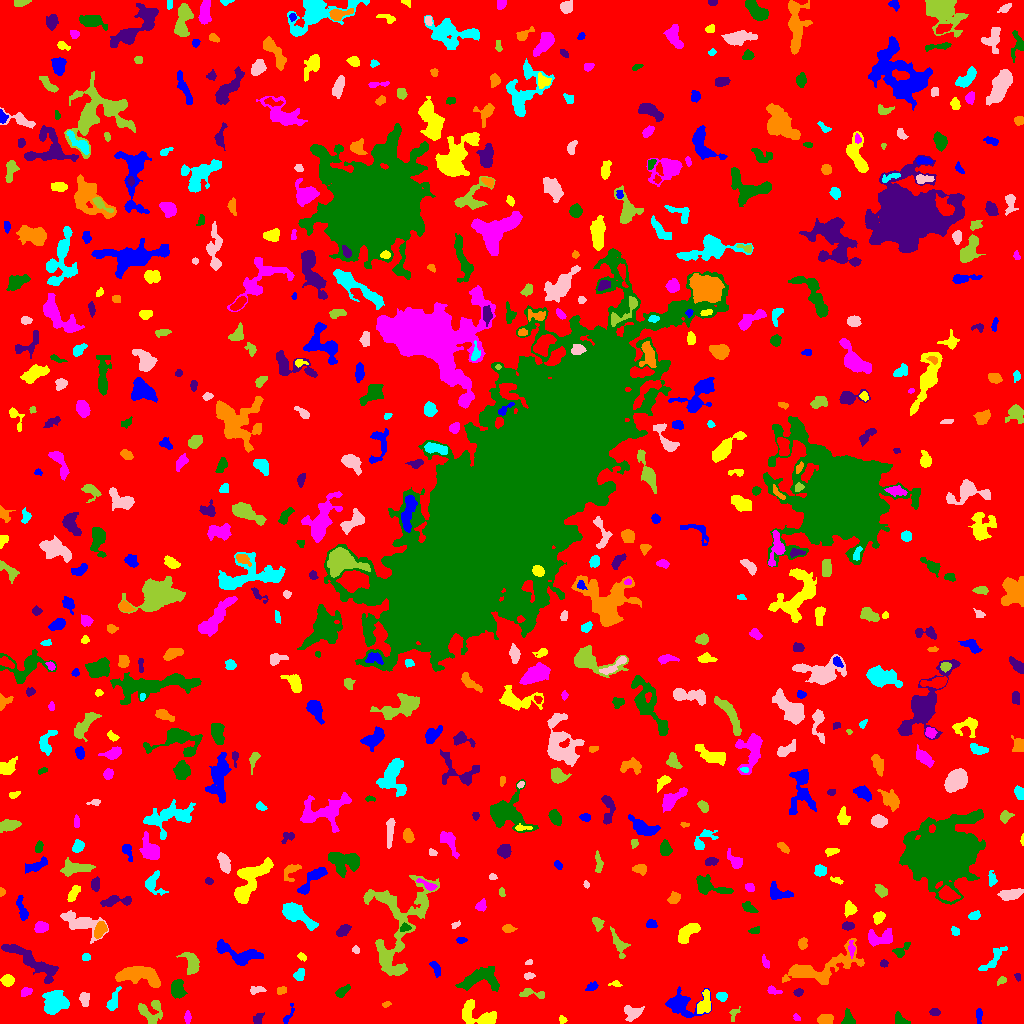

Values plotted in this chart, from the file beside it:
ID, X, Y, A, B, theta, total_flux, mu_max, mu_median, mu_mean, R_fwhm, R_e, R10, R90, x_start, x_end, y_start, y_end, area, greylevel
0, 501.2, 512.3, 305, 296.5, -0.3744, 1511563, 12.0, 1.0, 1.874, 85.13, 228.8, 86.97, 378.3, 0, 1023, 0, 1023, 806805, 1.874
1, 978.8, 8.203, 3.702, 1.396, -1.51, 128.0, 3.0, 1.0, 1.438, 3.7, 2.877, 1.128, 4.442, 976, 982, 0, 15, 89, 9.438
2, 562.3, 3.734, 2.079, 1.873, -0.8238, 128.0, 4.0, 2.0, 2.286, 3.742, 2.394, 0.9772, 3.656, 559, 567, 0, 8, 56, 6.286
3, 796.4, 5.803, 1.976, 1.396, -1.093, 66.0, 3.0, 1.0, 1.404, 2.646, 2.111, 0.7979, 3.29, 793, 800, 3, 10, 47, 7.404
4, 900.7, 2.794, 3.667, 2.162, -0.5543, 306.0, 6.0, 2.0, 2.529, 4.26, 3.038, 1.262, 4.886, 895, 910, 0, 12, 121, 7.529
5, 257.8, 4.706, 3.075, 2.148, 1.144, 201.0, 4.0, 2.0, 2.051, 4.583, 3.09, 1.262, 4.82, 253, 264, 0, 11, 98, 7.051
6, 824.9, 4.083, 3.408, 2.239, 0.1186, 424.0, 7.0, 3.0, 2.827, 4.107, 3.478, 1.382, 5.528, 817, 833, 0, 9, 150, 7.827
7, 55.04, 21.68, 6.24, 5.831, 0.1951, 1472, 7.0, 3.0, 3.035, 7.756, 7.291, 2.932, 11.03, 42, 69, 9, 33, 485, 7.035
8, 632.8, 10.94, 4.717, 3.632, -0.046, 284.0, 3.0, 1.0, 1.333, 5.528, 4.297, 1.693, 6.555, 624, 644, 2, 18, 213, 6.333
9, 734.2, 10.39, 3.667, 1.946, 1.074, 132.0, 4.0, 1.0, 1.571, 3.241, 2.646, 0.9772, 4.549, 729, 740, 2, 17, 84, 7.571
10, 995.8, 4.316, 9.544, 3.276, -0.2045, 1325, 11.0, 3.0, 4.115, 5.585, 5.046, 1.954, 8.519, 973, 1011, 0, 18, 322, 8.115
11, 288.1, 7.64, 6.276, 1.665, 1.102, 197.0, 4.0, 2.0, 2.118, 4.687, 3.141, 1.128, 4.787, 283, 294, 0, 20, 93, 6.118
12, 704.9, 20.31, 6.034, 3.104, 1.363, 1027, 10.0, 4.0, 4.315, 5.781, 4.787, 1.871, 7.442, 697, 710, 10, 34, 238, 10.32
13, 187.5, 6.17, 2.62, 1.623, -0.0, 94.0, 3.0, 1.0, 1.205, 2.877, 2.585, 0.9772, 4.146, 184, 191, 0, 13, 78, 6.205
14, 848.7, 2.738, 2.949, 2.524, -0.4519, 313.0, 7.0, 2.0, 2.268, 3.523, 2.985, 1.128, 4.886, 841, 855, 0, 15, 138, 8.268
15, 934.9, 11.19, 2.212, 1.915, -0.02982, 152.0, 4.0, 2.0, 2.0, 3.989, 2.646, 0.9772, 4.068, 929, 940, 8, 15, 76, 7.0
16, 386.3, 19.31, 2.254, 1.117, 0.187, 101.0, 4.0, 2.0, 2.104, 3.141, 2.034, 0.7979, 3.141, 382, 391, 16, 22, 48, 7.104
17, 113, 21.85, 6.068, 2.249, 1.216, 369.0, 4.0, 2.0, 2.073, 6.206, 4.184, 1.693, 6.58, 106, 121, 13, 37, 178, 8.073
18, 84.16, 24.67, 3.364, 2.15, -1.486, 212.0, 4.0, 2.0, 1.669, 4.549, 3.338, 1.262, 5.382, 79, 89, 17, 31, 127, 6.669
19, 149.7, 12.72, 6.598, 6.061, -0.03727, 501.0, 4.0, 1.0, 1.505, 6.91, 5.202, 1.954, 8.368, 138, 162, 0, 23, 333, 6.505
20, 325.4, 21.71, 2.479, 1.408, 1.34, 129.0, 4.0, 2.0, 1.925, 3.385, 2.326, 0.9772, 3.742, 322, 328, 17, 28, 67, 6.925
21, 681.5, 19.35, 8.903, 6.075, -0.1643, 1717, 10.0, 3.0, 3.4, 6.604, 6.531, 2.459, 10.88, 665, 711, 6, 37, 505, 7.4
22, 475.1, 9.296, 10.58, 5.452, -0.3015, 1280, 6.0, 3.0, 2.801, 8.903, 7.001, 2.764, 10.73, 462, 496, 0, 24, 457, 6.801
23, 26.03, 31.65, 2.882, 2.01, 0.3778, 269.0, 6.0, 3.0, 2.924, 4.184, 3.09, 1.128, 4.72, 21, 32, 27, 36, 92, 6.924
24, 177.3, 34.02, 4.239, 2.753, -1.56, 963.0, 10.0, 4.0, 4.115, 5.585, 4.334, 1.784, 6.817, 171, 187, 25, 44, 234, 9.115
25, 798.6, 31.19, 2.041, 1.665, 0.2644, 191.0, 7.0, 3.0, 2.768, 2.764, 2.326, 0.7979, 3.7, 793, 803, 27, 35, 69, 7.768
26, 281.5, 32.92, 2.35, 1.8, 0.4514, 150.0, 5.0, 2.0, 2.027, 3.038, 2.585, 0.9772, 3.909, 277, 286, 29, 37, 74, 7.027
27, 721.6, 27.23, 2.39, 2.19, -0.2381, 263.0, 6.0, 3.0, 2.768, 3.989, 2.932, 1.128, 4.618, 716, 727, 22, 31, 95, 7.768
28, 256.9, 33.46, 4.124, 1.707, 0.09349, 203.0, 4.0, 2.0, 2.01, 4.853, 3.141, 1.262, 4.754, 250, 266, 29, 37, 101, 8.01
29, 530.9, 30.16, 7.229, 2.101, -0.1216, 261.0, 5.0, 2.0, 1.695, 3.141, 3.742, 1.382, 5.698, 519, 544, 25, 35, 154, 6.695
30, 948.2, 23.31, 3.592, 2.497, 0.4411, 398.0, 6.0, 2.0, 2.327, 4.886, 3.613, 1.382, 5.754, 940, 956, 18, 34, 171, 7.327
31, 592.4, 37.24, 3.014, 1.822, 0.4415, 172.0, 5.0, 1.5, 1.911, 2.877, 2.764, 0.9772, 4.754, 585, 598, 33, 42, 90, 6.911
32, 615.3, 39.34, 3.3, 1.441, -0.03397, 160.0, 5.0, 2.0, 2.623, 3.09, 2.585, 0.9772, 3.909, 608, 622, 37, 43, 61, 6.623
33, 772.2, 33.11, 3.191, 1.784, -0.3332, 229.0, 6.0, 2.0, 2.573, 3.613, 2.706, 0.9772, 4.549, 767, 782, 29, 38, 89, 8.573
34, 342.4, 32.04, 3.922, 1.844, 0.6972, 232.0, 5.0, 2.0, 1.871, 3.568, 3.29, 1.262, 5.078, 335, 350, 26, 39, 124, 6.871
35, 1018, 46.41, 2.043, 1.315, -1.207, 85.0, 4.0, 2.0, 1.889, 2.985, 2.034, 0.7979, 3.141, 1014, 1020, 42, 50, 45, 6.889
36, 137.6, 47.84, 11.88, 4.293, -0.1531, 2412, 9.0, 4.0, 3.916, 8.575, 7.939, 3.141, 12.22, 115, 160, 36, 57, 616, 7.916
37, 299.5, 49.06, 2.823, 2.15, 1.182, 372.0, 9.0, 3.0, 3.207, 3.09, 3.038, 1.128, 4.918, 293, 304, 43, 55, 116, 8.207
38, 528.7, 47.48, 2.462, 1.478, 0.1632, 110.0, 4.0, 1.5, 1.618, 3.29, 2.394, 0.7979, 3.827, 524, 535, 44, 51, 68, 6.618
39, 1001, 42.97, 2.355, 1.565, 0.7044, 120.0, 4.0, 2.0, 1.818, 3.523, 2.394, 0.7979, 3.7, 997, 1006, 38, 47, 66, 6.818
40, 919.9, 48.97, 2.356, 1.526, 0.2137, 76.0, 3.0, 1.0, 1.118, 2.523, 2.257, 0.7979, 3.742, 915, 924, 45, 53, 68, 6.118
41, 435.7, 54.68, 3.839, 1.74, -1.094, 177.0, 4.0, 1.0, 1.513, 4.029, 3.09, 1.128, 5.078, 429, 440, 46, 62, 117, 6.513
42, 7.498, 43.13, 2.874, 2.545, -0.004126, 458.0, 6.0, 4.0, 3.319, 5.293, 3.568, 1.493, 5.382, 0, 14, 37, 49, 138, 8.319
43, 765.2, 61.46, 3.353, 1.54, -1.164, 146.0, 4.0, 2.0, 1.896, 4.029, 2.877, 1.128, 4.406, 762, 769, 55, 69, 77, 6.896
44, 480.7, 45.14, 10.69, 5.512, 0.1969, 1607, 6.0, 3.0, 2.938, 10.3, 7.695, 3.141, 11.77, 455, 499, 32, 57, 547, 6.938
45, 883.8, 60.03, 1.843, 1.727, 0.9347, 167.0, 6.0, 3.0, 2.93, 3.192, 2.326, 0.7979, 3.568, 880, 888, 56, 64, 57, 7.93
46, 818.3, 54.73, 22.29, 6.251, 0.2685, 3369, 15.0, 3.0, 3.349, 4.583, 9.202, 2.877, 15.55, 782, 864, 39, 85, 1006, 7.349
47, 86.09, 66.32, 2.195, 1.826, 0.03366, 352.0, 9.0, 6.0, 5.587, 3.656, 2.646, 0.9772, 3.949, 82, 90, 63, 70, 63, 9.587
48, 528.5, 60.6, 1.907, 1.086, 0.2081, 67.0, 4.0, 2.0, 1.718, 2.646, 1.871, 0.5642, 2.932, 525, 532, 59, 64, 39, 6.718
49, 191.8, 60.35, 5.906, 3.309, -1.213, 787.0, 7.0, 3.0, 2.959, 5.441, 4.983, 1.954, 7.797, 176, 199, 49, 71, 266, 7.959
50, 1018, 72.18, 3.095, 2.316, 1.305, 283.0, 5.0, 2.0, 2.482, 4.184, 3.385, 1.262, 5.171, 1012, 1023, 65, 78, 114, 7.482
51, 238.9, 69.07, 12.12, 4.196, -0.3302, 1778, 10.0, 3.0, 3.606, 6.652, 6.652, 2.459, 10.9, 216, 263, 58, 84, 493, 7.606
52, 301.4, 66.96, 2.444, 1.59, -0.5682, 93.0, 3.0, 1.0, 1.5, 3.038, 2.459, 0.9772, 3.827, 297, 306, 62, 71, 62, 6.5
53, 851.4, 75.22, 3.487, 1.593, -1.518, 153.0, 5.0, 1.0, 1.7, 2.394, 2.585, 0.9772, 4.514, 848, 855, 65, 83, 90, 8.7
54, 900.9, 72.98, 5.253, 2.51, 0.6882, 325.0, 5.0, 2.0, 2.372, 4.107, 3.785, 1.382, 5.836, 892, 910, 66, 81, 137, 6.372
55, 34.72, 60.57, 16.9, 3.56, -0.5614, 2379, 14.0, 3.0, 3.638, 5.171, 7.399, 2.646, 12.46, 1, 58, 40, 79, 654, 7.638
56, 802.7, 80.23, 3.152, 2.339, 1.289, 218.0, 4.0, 2.0, 2.18, 4.983, 3.29, 1.262, 4.951, 798, 807, 74, 86, 100, 6.18
57, 993.4, 64.15, 9.563, 2.405, 0.7921, 271.0, 4.0, 1.0, 1.148, 4.787, 4.37, 1.596, 7.069, 978, 1007, 53, 77, 236, 6.148
58, 355.5, 73.24, 1.881, 1.481, -0.07834, 89.0, 4.0, 1.5, 1.648, 2.932, 2.034, 0.7979, 3.338, 352, 359, 70, 78, 54, 6.648
59, 397.3, 96.17, 29.87, 15.1, 1.297, 5172, 8.0, 3.0, 2.803, 12.83, 13.68, 5.202, 21.35, 363, 439, 48, 148, 1845, 6.803
... 619 more rows
